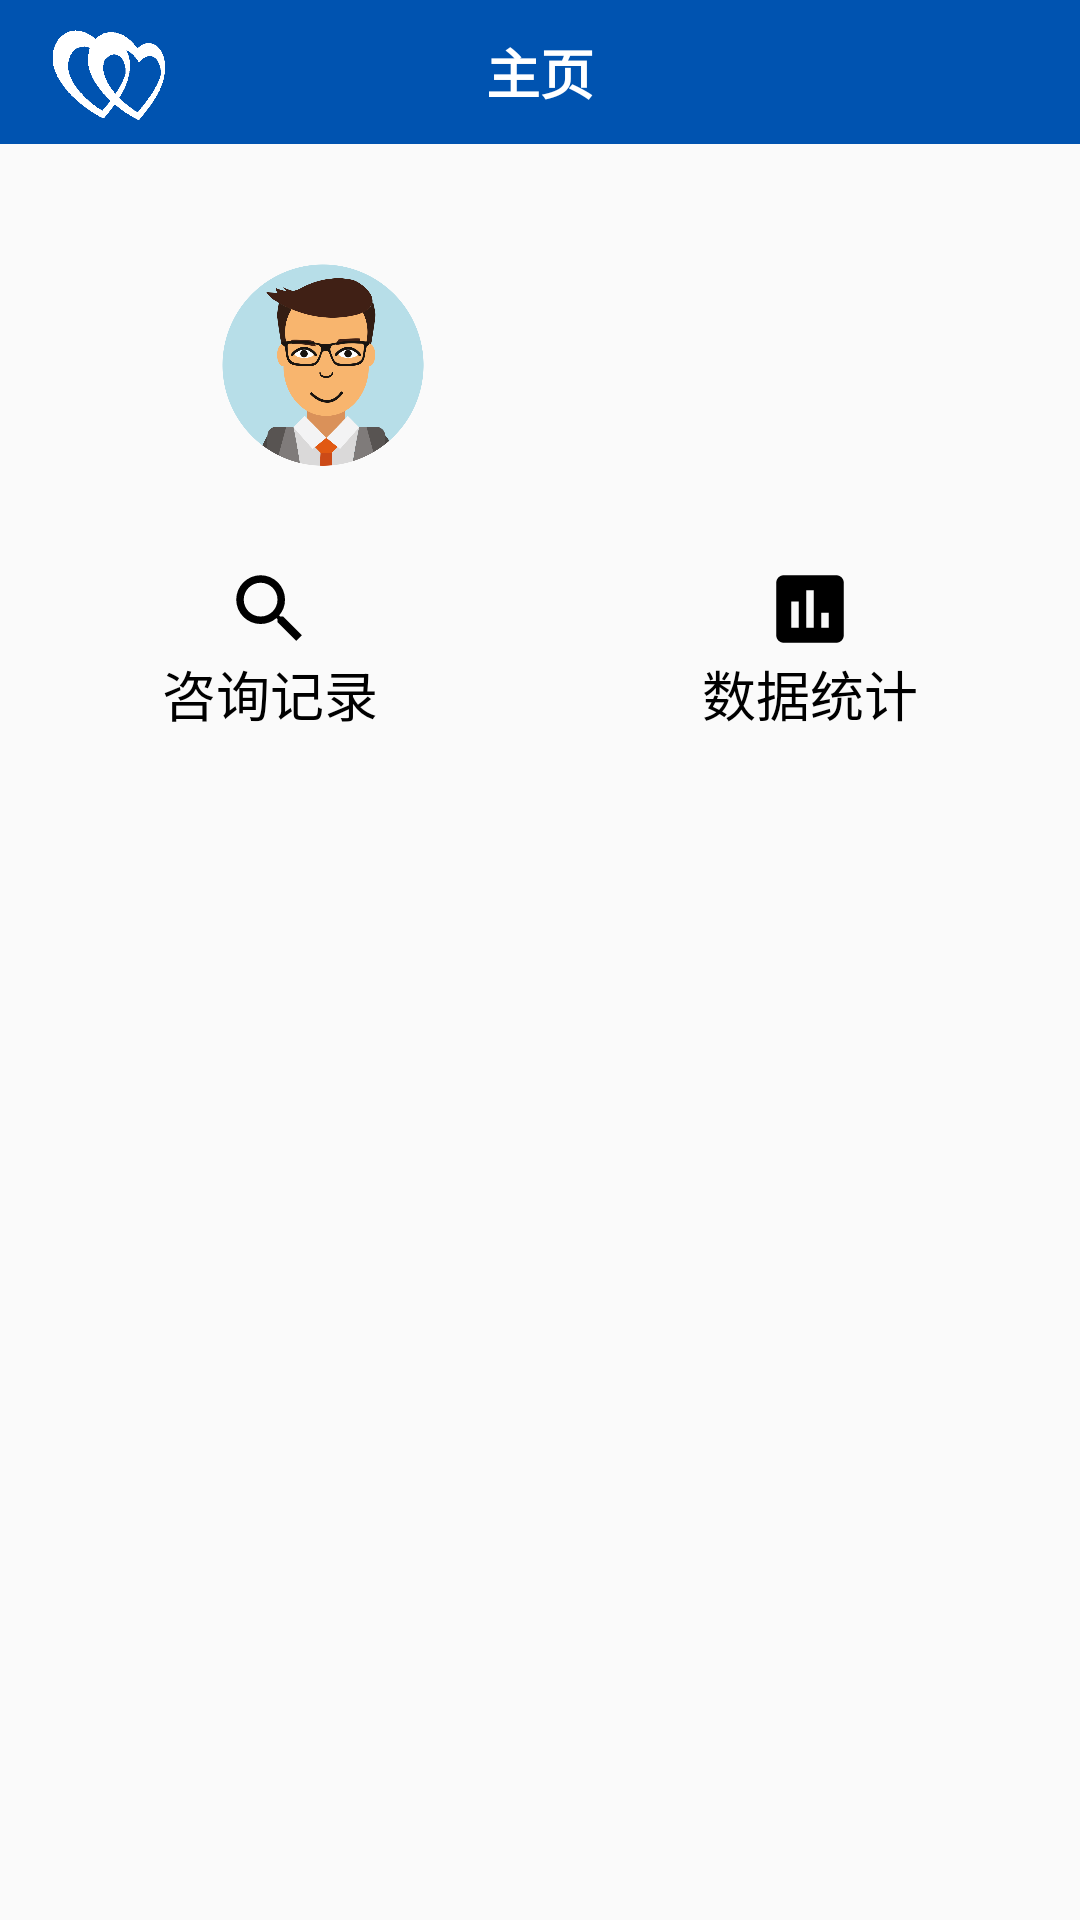

Write the Android layout XML for this screen, with the resource values it uses.
<!-- AndroidManifest.xml: application theme AppTheme -->
<!-- res/layout/fragment_home.xml -->
<?xml version="1.0" encoding="utf-8"?>
<layout xmlns:android="http://schemas.android.com/apk/res/android"
    xmlns:app="http://schemas.android.com/apk/res-auto"
    xmlns:tools="http://schemas.android.com/tools">

    <data>

        <variable
            name="model"
            type="com.kiyotaka.jetpackdemo.model.HomeViewModel" />
    </data>

    <androidx.constraintlayout.widget.ConstraintLayout
        android:layout_width="match_parent"
        android:layout_height="match_parent">

        <androidx.appcompat.widget.Toolbar
            android:id="@+id/toolbar2"
            android:layout_width="match_parent"
            android:layout_height="0dp"
            android:background="@color/colorBlue"
            app:layout_constraintBottom_toTopOf="@+id/guideline"
            app:layout_constraintEnd_toEndOf="parent"
            app:layout_constraintHorizontal_bias="0.0"
            app:layout_constraintStart_toStartOf="parent"
            app:layout_constraintTop_toTopOf="parent"
            app:layout_constraintVertical_bias="0.333">

            <ImageView
                android:layout_width="40dp"
                android:layout_height="50dp"
                android:layout_centerInParent="true"
                android:src="@mipmap/logo3" />

            <TextView
                android:layout_width="wrap_content"
                android:layout_height="wrap_content"
                android:layout_centerInParent="true"
                android:layout_gravity="center"
                android:text="主页"
                android:textColor="@android:color/white"
                android:textSize="18sp"
                android:textStyle="bold" />
        </androidx.appcompat.widget.Toolbar>


        <LinearLayout
            android:id="@+id/linearLayout"
            style="@style/HomeStyle"
            android:layout_height="80dp"
            android:layout_marginTop="35dp"

            android:orientation="horizontal"
            app:layout_constraintTop_toBottomOf="@+id/toolbar2"
            app:layout_constraintVertical_chainStyle="packed"
            tools:ignore="MissingConstraints"
            tools:layout_editor_absoluteX="58dp">

            <LinearLayout

                android:layout_width="wrap_content"
                android:layout_height="match_parent"
                android:layout_weight="1"
                app:layout_constraintVertical_chainStyle="packed"
                tools:ignore="MissingConstraints">

                <ImageView
                    android:id="@+id/iv_head"
                    android:layout_width="75dp"
                    android:layout_height="75dp"

                    android:src="@mipmap/person"
                    app:layout_constraintBottom_toTopOf="@+id/guideline5"
                    app:layout_constraintEnd_toEndOf="parent"
                    app:layout_constraintHorizontal_bias="0.5"
                    app:layout_constraintStart_toStartOf="parent"
                    app:layout_constraintTop_toTopOf="@+id/guideline3"
                    app:layout_constraintVertical_bias="0.0" />
            </LinearLayout>

            <LinearLayout

                android:layout_width="wrap_content"
                android:layout_height="match_parent"
                android:layout_weight="1"
                android:orientation="vertical"
                app:layout_constraintVertical_chainStyle="packed"
                tools:ignore="MissingConstraints">

                <TextView
                    android:id="@+id/txt_login_zixun1"
                    android:layout_width="wrap_content"
                    android:layout_height="match_parent"
                    android:layout_marginTop="10dp"
                    android:layout_weight="1"
                    android:text="@{model.day}"
                    android:textColor="@color/black"
                    android:textSize="16sp"
                    app:layout_constraintTop_toTopOf="parent" />

                <TextView
                    android:id="@+id/txt_login_zixun2"
                    android:layout_width="wrap_content"
                    android:layout_height="match_parent"
                    android:layout_marginTop="10dp"
                    android:layout_weight="1"
                    android:text="@{model.week}"
                    android:textColor="@color/black"
                    android:textSize="16sp"
                    app:layout_constraintTop_toTopOf="parent" />

            </LinearLayout>

        </LinearLayout>

        <LinearLayout
            android:id="@+id/navigation"

            android:layout_width="match_parent"
            android:layout_height="72dp"
            android:layout_marginTop="20dp"

            android:orientation="horizontal"
            app:layout_constraintEnd_toEndOf="parent"

            app:layout_constraintHorizontal_bias="1.0"
            app:layout_constraintStart_toStartOf="parent"
            app:layout_constraintTop_toBottomOf="@+id/linearLayout">

            <LinearLayout
                android:id="@+id/navigation1"

                android:layout_width="match_parent"
                android:layout_height="match_parent"
                android:layout_marginTop="5dp"

                android:layout_weight="1"
                android:orientation="vertical">

                <ImageView
                    android:id="@+id/HOME"
                    android:layout_width="30dp"
                    android:layout_height="30dp"
                    android:layout_gravity="center"
                    android:background="@drawable/ic_md_search" />

                <TextView
                    android:layout_width="wrap_content"
                    android:layout_height="wrap_content"
                    android:layout_centerInParent="true"

                    android:layout_gravity="center"
                    android:text="咨询记录"
                    android:textColor="#000000"
                    android:textSize="18sp" />


            </LinearLayout>

            <LinearLayout
                android:id="@+id/navigation2"

                android:layout_width="match_parent"
                android:layout_height="match_parent"
                android:layout_marginTop="5dp"

                android:layout_weight="1"
                android:orientation="vertical">

                <ImageView
                    android:id="@+id/My"
                    android:layout_width="30dp"
                    android:layout_height="30dp"
                    android:layout_gravity="center"
                    android:background="@drawable/ic_md_assessment2" />

                <TextView
                    android:layout_width="wrap_content"
                    android:layout_height="wrap_content"
                    android:layout_centerInParent="true"

                    android:layout_gravity="center"
                    android:text="数据统计"
                    android:textColor="#000000"
                    android:textSize="18sp" />
            </LinearLayout>


        </LinearLayout>


        <ImageView
            android:layout_width="match_parent"
            android:layout_height="2dp"
            android:background="@color/colorBlue"

            app:layout_constraintVertical_chainStyle="packed"
            tools:ignore="MissingConstraints"

            tools:layout_editor_absoluteY="261dp" />

        <androidx.constraintlayout.widget.Guideline
            android:id="@+id/guideline"
            android:layout_width="wrap_content"
            android:layout_height="wrap_content"
            android:orientation="horizontal"
            app:layout_constraintGuide_percent="0.075" />

        <androidx.constraintlayout.widget.Guideline
            android:id="@+id/guideline9"
            android:layout_width="wrap_content"
            android:layout_height="wrap_content"
            android:orientation="horizontal"
            app:layout_constraintGuide_percent="0.075" />

        <androidx.constraintlayout.widget.Guideline
            android:id="@+id/guideline10"
            android:layout_width="wrap_content"
            android:layout_height="wrap_content"
            android:orientation="horizontal"
            app:layout_constraintGuide_percent="0.1" />

        <ImageView
            android:id="@+id/imageView_doctor"
            android:layout_width="0dp"
            android:layout_height="0dp"
            android:src="@mipmap/doctor"
            android:visibility="gone"
            app:layout_constraintBottom_toTopOf="@id/guideline10"
            app:layout_constraintEnd_toEndOf="parent"
            app:layout_constraintStart_toStartOf="parent"
            app:layout_constraintTop_toBottomOf="@id/guideline9" />

        <TextView
            android:id="@+id/tv_home_tips"
            android:layout_width="0dp"
            android:layout_height="30dp"
            android:gravity="center"
            android:text="@{model.checkResult}"
            android:textSize="18sp"
            app:layout_constraintBottom_toTopOf="@id/guideline10"
            app:layout_constraintEnd_toEndOf="parent"
            app:layout_constraintStart_toStartOf="parent"
            app:layout_constraintTop_toBottomOf="@id/guideline10" />

        <androidx.constraintlayout.widget.Guideline
            android:id="@+id/guideline2"
            android:layout_width="wrap_content"
            android:layout_height="wrap_content"
            android:orientation="horizontal"
            app:layout_constraintGuide_percent="0.9" />

        <androidx.recyclerview.widget.RecyclerView
            android:id="@+id/homeRecy"
            android:layout_width="0dp"
            android:layout_height="0dp"
            android:visibility="gone"
            app:layout_constraintBottom_toTopOf="@id/guideline2"
            app:layout_constraintEnd_toEndOf="parent"
            app:layout_constraintStart_toStartOf="parent"
            app:layout_constraintTop_toBottomOf="@id/tv_home_tips" />



    </androidx.constraintlayout.widget.ConstraintLayout>
</layout>
<!-- resources referenced by this layout -->
<resources>
  <color name="black">#000000</color>
  <color name="colorBlue">#0053B0</color>
  <!-- drawable ic_md_assessment2 (drawable) -->
  <vector xmlns:android="http://schemas.android.com/apk/res/android"
      android:width="27dp"
      android:height="27dp"
      android:viewportWidth="24"
      android:viewportHeight="24">
    <path
        android:fillColor="#000000"
        android:pathData="M19,3L5,3c-1.1,0 -2,0.9 -2,2v14c0,1.1 0.9,2 2,2h14c1.1,0 2,-0.9 2,-2L21,5c0,-1.1 -0.9,-2 -2,-2zM9,17L7,17v-7h2v7zM13,17h-2L11,7h2v10zM17,17h-2v-4h2v4z"/>
  </vector>
  <!-- drawable ic_md_search (drawable) -->
  <vector xmlns:android="http://schemas.android.com/apk/res/android"
      android:width="24dp"
      android:height="24dp"
      android:viewportWidth="24"
      android:viewportHeight="24">
    <path
        android:fillColor="#FF000000"
        android:pathData="M15.5,14h-0.79l-0.28,-0.27A6.47,6.47 0,0 0,16 9.5,6.5 6.5,0 1,0 9.5,16c1.61,0 3.09,-0.59 4.23,-1.57l0.27,0.28v0.79l5,4.99L20.49,19l-4.99,-5zM9.5,14C7.01,14 5,11.99 5,9.5S7.01,5 9.5,5 14,7.01 14,9.5 11.99,14 9.5,14z"/>
  </vector>
  <!-- mipmap doctor: png bitmap (mipmap-xxxhdpi, 76847 bytes) -->
  <!-- mipmap logo3: png bitmap (mipmap-xxxhdpi, 4477 bytes) -->
  <!-- mipmap person: png bitmap (mipmap-xxxhdpi, 54177 bytes) -->
  <style name="HomeStyle" parent="ZeroZero.CenterHorizontal">
          <item name="android:drawablePadding">10dp</item>
          <item name="android:paddingStart">20dp</item>
          <item name="android:paddingEnd">20dp</item>
          <item name="layout_constraintHeight_default">percent</item>
          <item name="layout_constraintHeight_percent">0.048</item>
          <item name="layout_constraintWidth_default">percent</item>
          <item name="layout_constraintWidth_percent">0.72</item>
          
      </style>
  <style name="AppTheme" parent="Theme.AppCompat.Light.NoActionBar">
          
          <item name="colorPrimary">@color/colorBlue</item>
          <item name="colorPrimaryDark">@color/colorBlue</item>
          <item name="colorAccent">@color/colorAccent</item>
      </style>
  <style name="ZeroZero.CenterHorizontal">
          <item name="layout_constraintLeft_toLeftOf">parent</item>
          <item name="layout_constraintRight_toRightOf">parent</item>
      </style>
  <color name="colorAccent">#D81B60</color>
</resources>
